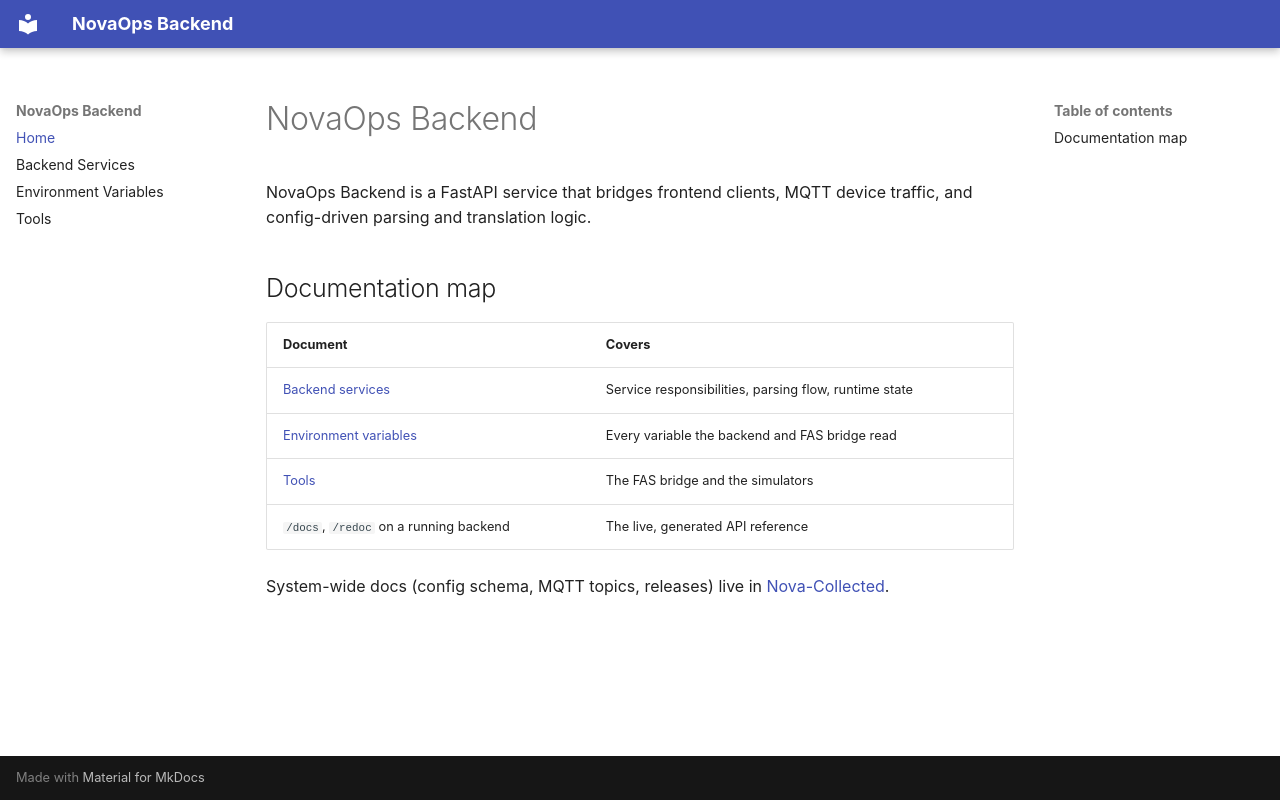

repository: UTATRocketry/novaOps-back · page: index.html · generator: mkdocs

# NovaOps Backend

NovaOps Backend is a FastAPI service that bridges frontend clients, MQTT device
traffic, and config-driven parsing and translation logic.

## Documentation map

| Document | Covers |
|---|---|
| [Backend services](backend-services.md) | Service responsibilities, parsing flow, runtime state |
| [Environment variables](environment.md) | Every variable the backend and FAS bridge read |
| [Tools](tools.md) | The FAS bridge and the simulators |
| `/docs`, `/redoc` on a running backend | The live, generated API reference |

System-wide docs (config schema, MQTT topics, releases) live in
[Nova-Collected](https://github.com/UTATRocketry/Nova-Collected/blob/main/docs/README.md).
